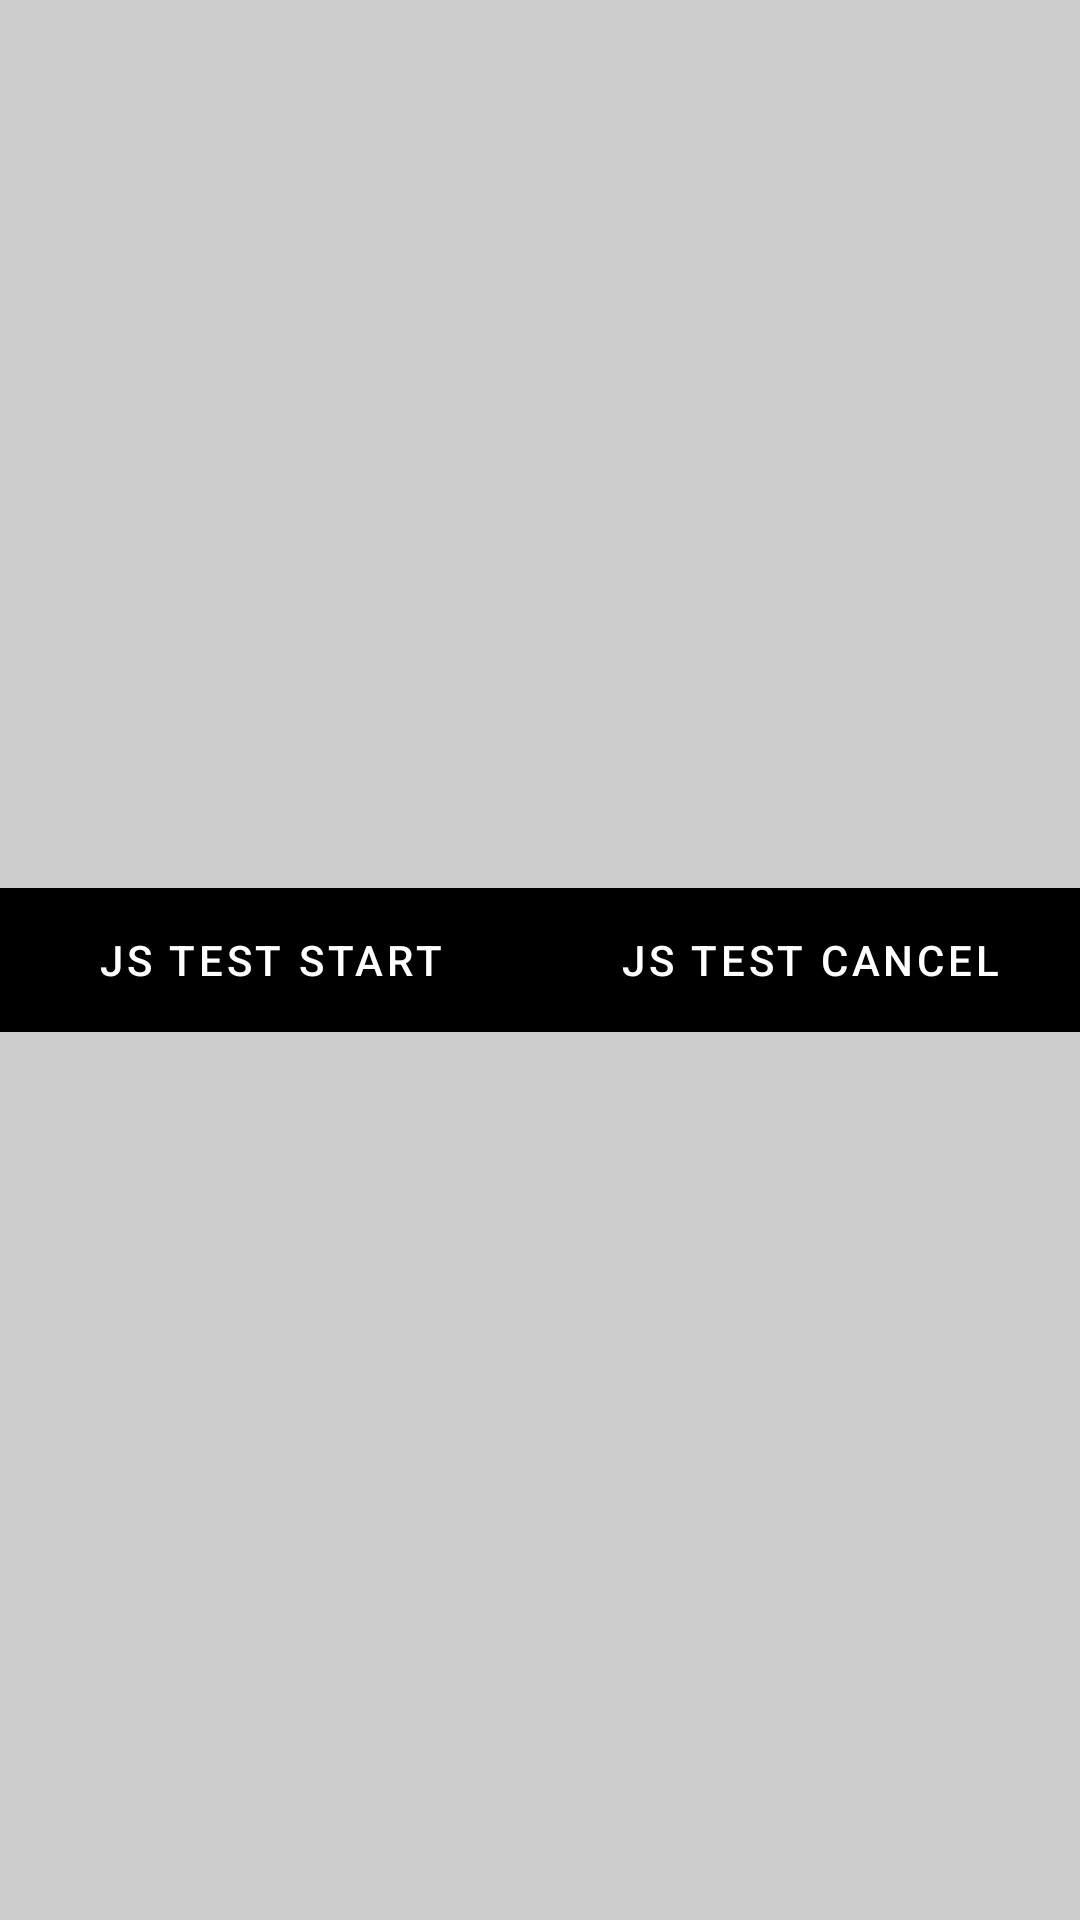

Layout XML and referenced resources for this Android screen:
<!-- AndroidManifest.xml: application theme Theme.SpectraTerminal -->
<!-- res/layout/activity_jsactivity.xml -->
<?xml version="1.0" encoding="utf-8"?>
<FrameLayout xmlns:android="http://schemas.android.com/apk/res/android"
    xmlns:app="http://schemas.android.com/apk/res-auto"
    xmlns:tools="http://schemas.android.com/tools"
    android:layout_width="match_parent"
    android:layout_height="match_parent"
    android:orientation="vertical"
    android:background="#CCCCCC"
    tools:context=".JSActivity">

    <LinearLayout
        android:layout_width="match_parent"
        android:layout_height="wrap_content"
        android:layout_gravity="center_vertical|center_horizontal"
        android:background="#000000"
        android:orientation="horizontal">

        <Button
            android:id="@+id/JS_Test_Start"
            style="?android:attr/buttonBarButtonStyle"
            android:textColor="#FFFFFF"
            android:layout_width="0dp"
            android:layout_height="wrap_content"
            android:layout_weight="1"
            android:text="JS Test Start" />
        <Button
            android:id="@+id/JS_Test_Cancel"
            style="?android:attr/buttonBarButtonStyle"
            android:textColor="#FFFFFF"
            android:layout_width="0dp"
            android:layout_height="wrap_content"
            android:layout_weight="1"
            android:text="JS Test cancel" />

    </LinearLayout>

</FrameLayout>
<!-- resources referenced by this layout -->
<resources>
  <style name="Theme.SpectraTerminal" parent="Theme.MaterialComponents.DayNight.DarkActionBar">
          
          <item name="colorPrimary">@color/purple_500</item>
          <item name="colorPrimaryVariant">@color/purple_700</item>
          <item name="colorOnPrimary">@color/white</item>
          
          <item name="colorSecondary">@color/teal_200</item>
          <item name="colorSecondaryVariant">@color/teal_700</item>
          <item name="colorOnSecondary">@color/black</item>
          
          <item name="android:statusBarColor" tools:targetApi="l">?attr/colorPrimaryVariant</item>
          
      </style>
  <!-- not gathered from this repository: default colours our renderer supplied (Android Studio template values) -->
  <color name="purple_500">#FF6200EE</color>
  <color name="purple_700">#FF3700B3</color>
  <color name="teal_200">#FF03DAC5</color>
  <color name="teal_700">#FF018786</color>
  <color name="black">#FF000000</color>
  <color name="white">#FFFFFFFF</color>
</resources>
